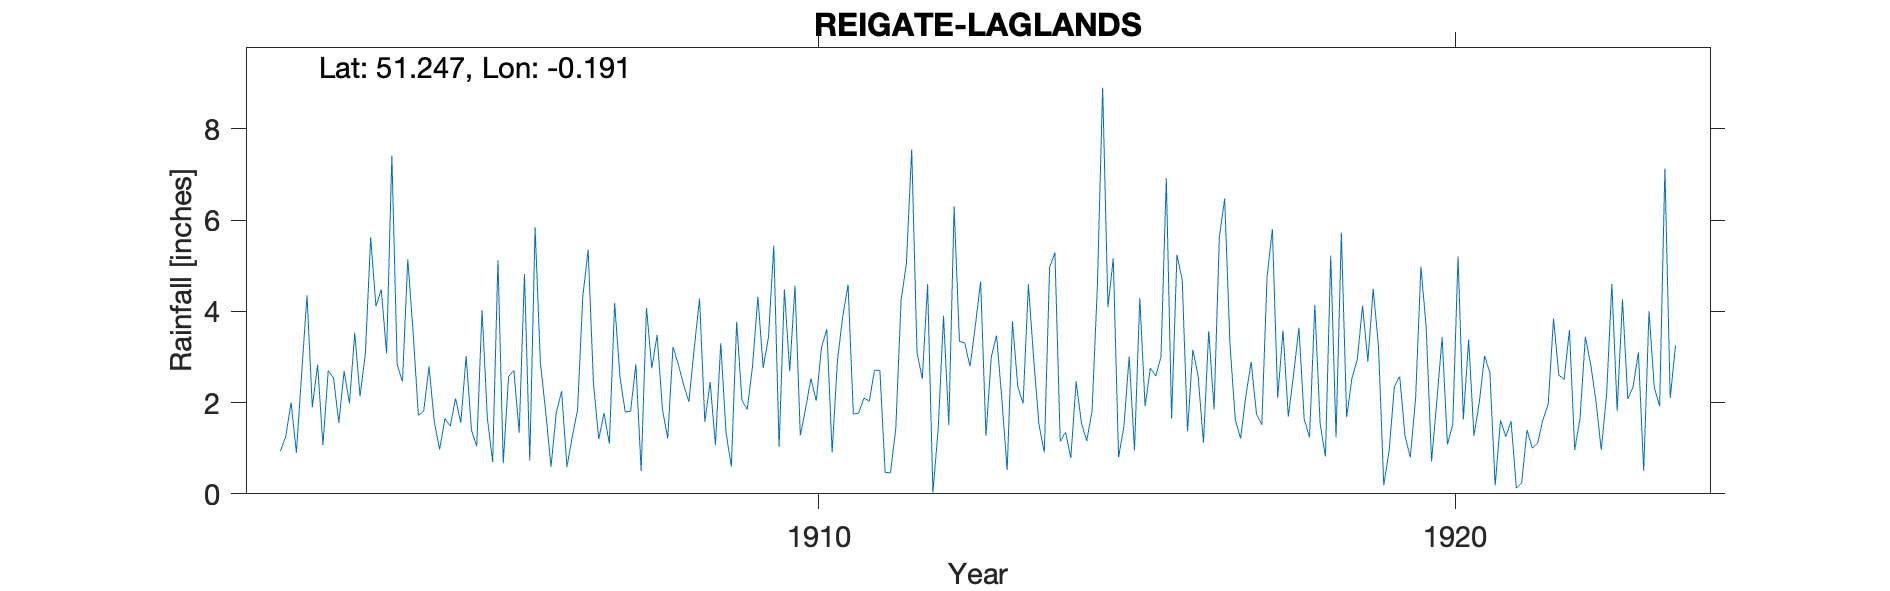

The data file committed next to this chart (first rows):
REIGATE-LAGLANDS, , , , , , , , , , , , , , , , , , , , , , , 
Grid ref, TQ263513, Long, -0.1913, Lat, 51.25, Elevation, 375, ft, , , , , , , , , , , , , , , 
Station no, RR4875, , , , , , , , , , , , , , , , , , , , , , 
, 1900, 1901, 1902, 1903, 1904, 1905, 1906, 1907, 1908, 1909, 1910, 1911, 1912, 1913, 1914, 1915, 1916, 1917, 1918, 1919, 1920, 1921, 1922
January, , , 0.94, 2.69, 5.14, 1.4, 5.84, 1.2, 1.86, 1.34, 2.69, 1.75, 3.1, 4.65, 0.91, 4.09, 1.65, 1.63, 3.64, 4.12, 3.64, 2.66, 3.84
February, , , 1.26, 1.98, 3.55, 1.04, 2.87, 1.77, 1.21, 0.6, 4.56, 1.77, 2.52, 1.27, 4.96, 5.16, 5.24, 1.21, 1.63, 2.9, 0.71, 0.18, 2.6
March, , , 2, 3.53, 1.72, 4.03, 1.8, 1.1, 3.22, 3.77, 1.28, 2.1, 4.59, 3, 5.29, 0.8, 4.69, 2.15, 1.24, 4.49, 2.03, 1.61, 2.51
April, , , 0.9, 2.14, 1.81, 1.66, 0.59, 4.18, 2.84, 2.05, 1.87, 2.03, 0.03, 3.47, 1.15, 1.47, 1.37, 2.89, 4.14, 3.24, 3.43, 1.25, 3.59
May, , , 2.65, 3.07, 2.79, 0.7, 1.78, 2.56, 2.39, 1.85, 2.53, 2.71, 1.43, 2.07, 1.35, 3.01, 3.16, 1.75, 1.54, 0.19, 1.08, 1.59, 0.96
June, , , 4.35, 5.62, 1.58, 5.12, 2.25, 1.79, 2.02, 2.8, 2.04, 2.7, 3.9, 0.52, 0.79, 0.95, 2.58, 1.51, 0.82, 0.94, 1.52, 0.12, 1.66
July, , , 1.9, 4.11, 0.97, 0.67, 0.59, 1.81, 3.18, 4.32, 3.21, 0.47, 1.51, 3.78, 2.46, 4.29, 1.12, 4.76, 5.22, 2.35, 5.2, 0.24, 3.44
August, , , 2.83, 4.48, 1.65, 2.57, 1.25, 2.84, 4.28, 2.76, 3.61, 0.46, 6.29, 2.35, 1.55, 1.92, 3.57, 5.8, 1.24, 2.57, 1.63, 1.4, 2.84
September, , , 1.07, 3.08, 1.48, 2.7, 1.84, 0.5, 1.58, 3.43, 0.91, 1.43, 3.34, 1.98, 1.16, 2.76, 1.85, 2.1, 5.72, 1.27, 3.38, 1, 2.04
October, , , 2.7, 7.41, 2.09, 1.34, 4.33, 4.08, 2.45, 5.44, 2.92, 4.24, 3.31, 4.59, 1.81, 2.58, 5.62, 3.58, 1.68, 0.8, 1.27, 1.11, 0.96
November, , , 2.54, 2.83, 1.56, 4.82, 5.35, 2.75, 1.07, 1.03, 3.89, 5.05, 2.79, 2.95, 4.53, 3, 6.47, 1.69, 2.54, 2.09, 2, 1.62, 2.17
December, , , 1.56, 2.46, 3.02, 0.73, 2.43, 3.48, 3.3, 4.48, 4.58, 7.55, 3.69, 1.51, 8.9, 6.92, 3.28, 2.62, 2.94, 4.98, 3.02, 1.97, 4.6
Total, , , 24.7, 43.4, 27.36, 26.78, 30.92, 28.06, 29.4, 33.87, 34.09, 32.26, 36.5, 32.14, 34.86, 36.95, 40.6, 31.69, 32.35, 29.94, 28.91, 14.75, 31.21
